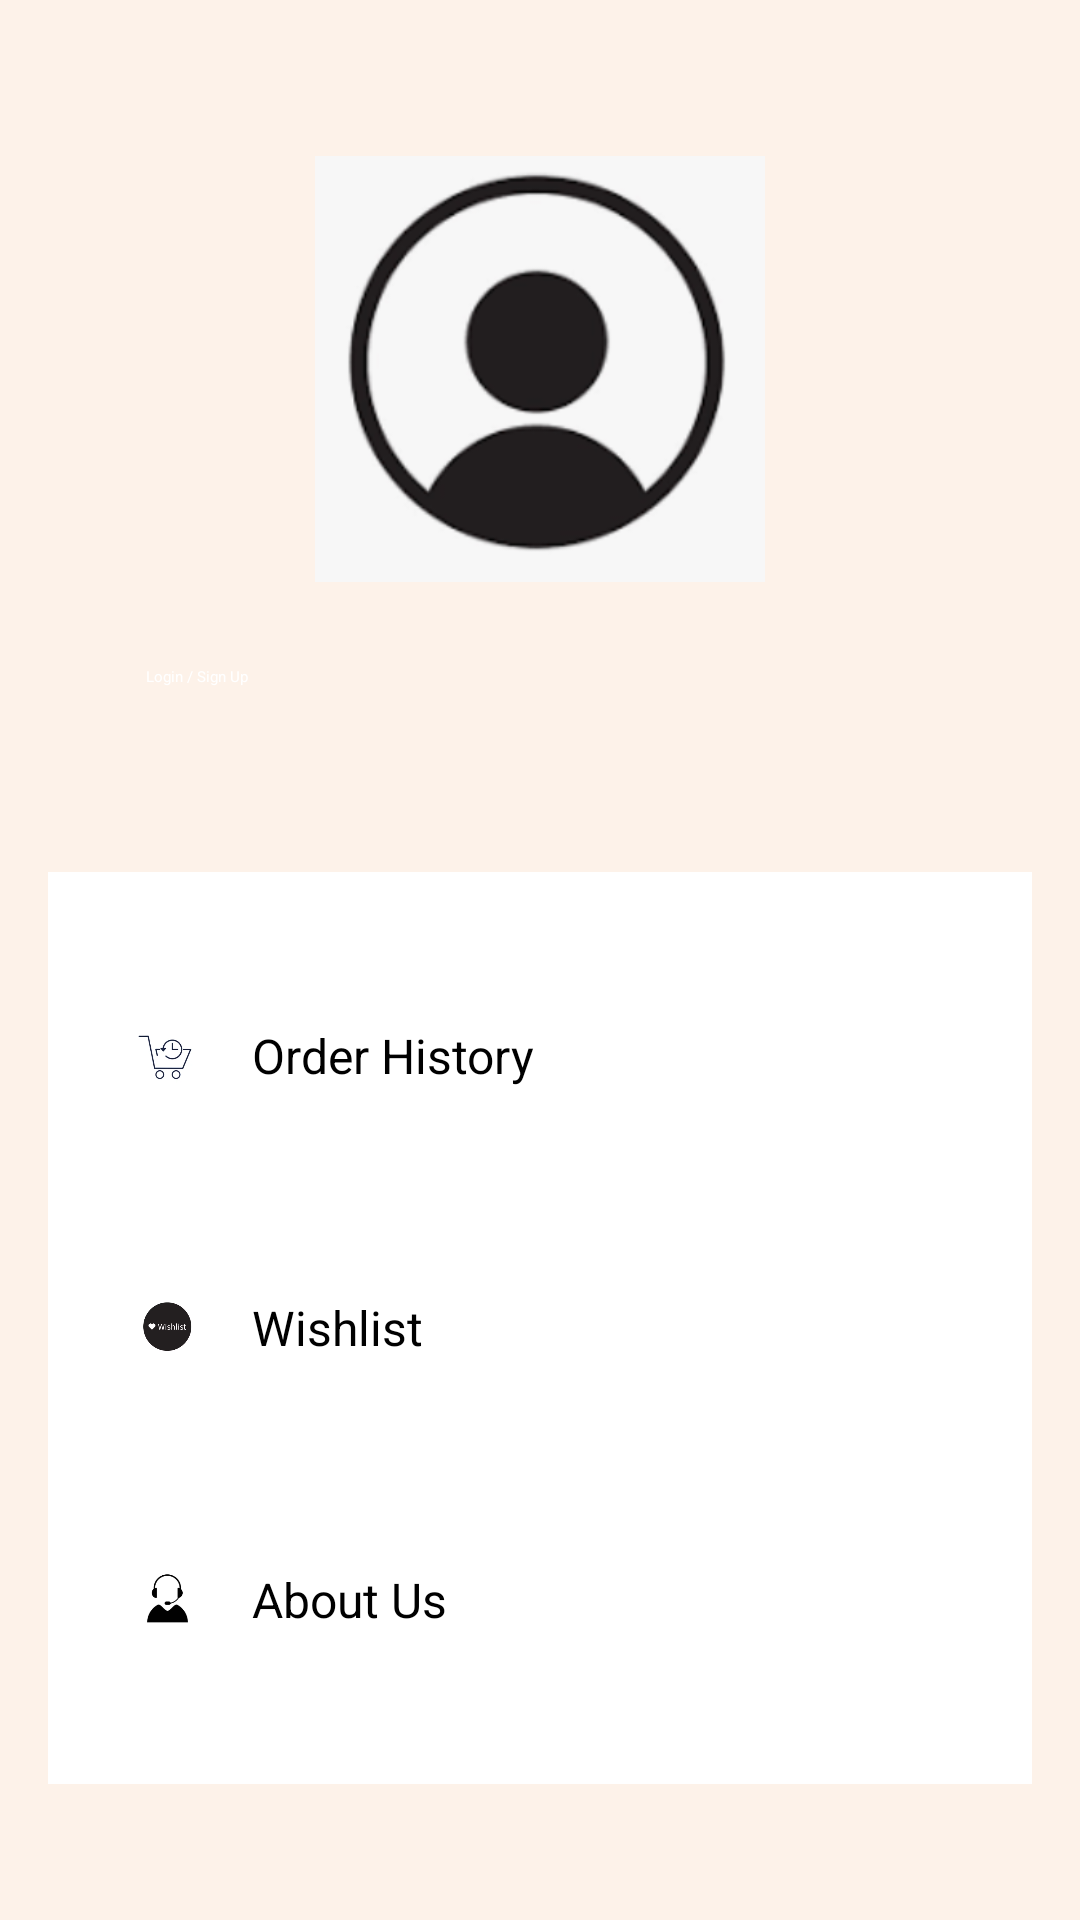

Write the Android layout XML for this screen, with the resource values it uses.
<!-- AndroidManifest.xml: application theme Theme.First -->
<!-- res/layout/activity_profile.xml -->
<?xml version="1.0" encoding="utf-8"?>
<androidx.constraintlayout.widget.ConstraintLayout
    xmlns:android="http://schemas.android.com/apk/res/android"
    xmlns:app="http://schemas.android.com/apk/res-auto"
    android:layout_width="match_parent"
    android:layout_height="match_parent"
    android:background="#FDF2E9"
    android:padding="16dp">


<ImageView
android:id="@+id/profile_logo"
android:layout_width="150dp"
android:layout_height="150dp"
android:layout_marginTop="32dp"
android:src="@drawable/img_1"
app:layout_constraintTop_toTopOf="parent"
app:layout_constraintStart_toStartOf="parent"
app:layout_constraintEnd_toEndOf="parent" />


<Button
android:id="@+id/btn_login_signup"
android:layout_width="0dp"
android:layout_height="wrap_content"
android:text="Login / Sign Up"
android:backgroundTint="@color/colorPrimary"
android:textColor="@android:color/white"
android:layout_marginTop="24dp"
app:layout_constraintTop_toBottomOf="@id/profile_logo"
app:layout_constraintStart_toStartOf="parent"
app:layout_constraintEnd_toEndOf="parent"
app:layout_constraintWidth_percent="0.8" />

    
<LinearLayout
android:id="@+id/profile_options"
android:layout_width="0dp"
android:layout_height="0dp"
android:orientation="vertical"
android:background="#FFFFFF"
android:layout_marginTop="32dp"
android:padding="16dp"
app:layout_constraintTop_toBottomOf="@id/btn_login_signup"
app:layout_constraintStart_toStartOf="parent"
app:layout_constraintEnd_toEndOf="parent"
app:layout_constraintBottom_toBottomOf="parent"
app:layout_constraintHeight_percent="0.5">


<LinearLayout
    android:layout_width="match_parent"
    android:layout_height="0dp"
    android:orientation="horizontal"
    android:padding="12dp"
    android:gravity="center_vertical"
    android:clickable="true"
    android:focusable="true"
    android:layout_weight="1">

    <ImageView
        android:layout_width="24dp"
        android:layout_height="24dp"
        android:src="@drawable/img_2" /> 

    <TextView
        android:layout_width="wrap_content"
        android:layout_height="wrap_content"
        android:layout_marginStart="16dp"
        android:text="Order History"
        android:textSize="16sp"
        android:textColor="@android:color/black" />
</LinearLayout>


<LinearLayout
    android:layout_width="match_parent"
    android:layout_height="0dp"
    android:orientation="horizontal"
    android:padding="12dp"
    android:gravity="center_vertical"
    android:clickable="true"
    android:focusable="true"
    android:layout_weight="1">

    <ImageView
        android:layout_width="24dp"
        android:layout_height="24dp"
        android:src="@drawable/img_3" />

    <TextView
        android:layout_width="wrap_content"
        android:layout_height="wrap_content"
        android:layout_marginStart="16dp"
        android:text="Wishlist"
        android:textSize="16sp"
        android:textColor="@android:color/black" />
</LinearLayout>


<LinearLayout
    android:layout_width="match_parent"
    android:layout_height="0dp"
    android:orientation="horizontal"
    android:padding="12dp"
    android:gravity="center_vertical"
    android:clickable="true"
    android:focusable="true"
    android:layout_weight="1">

    <ImageView
        android:layout_width="24dp"
        android:layout_height="24dp"
        android:src="@drawable/img_4" />

    <TextView
        android:layout_width="wrap_content"
        android:layout_height="wrap_content"
        android:layout_marginStart="16dp"
        android:text="About Us"
        android:textSize="16sp"
        android:textColor="@android:color/black" />
</LinearLayout>
</LinearLayout>

    </androidx.constraintlayout.widget.ConstraintLayout>
<!-- resources referenced by this layout -->
<resources>
  <color name="colorPrimary">#3F51B5</color>
  <!-- drawable img_1: png bitmap (drawable, 28685 bytes) -->
  <!-- drawable img_2: png bitmap (drawable, 28395 bytes) -->
  <!-- drawable img_3: png bitmap (drawable, 12891 bytes) -->
  <!-- drawable img_4: png bitmap (drawable, 4045 bytes) -->
</resources>
